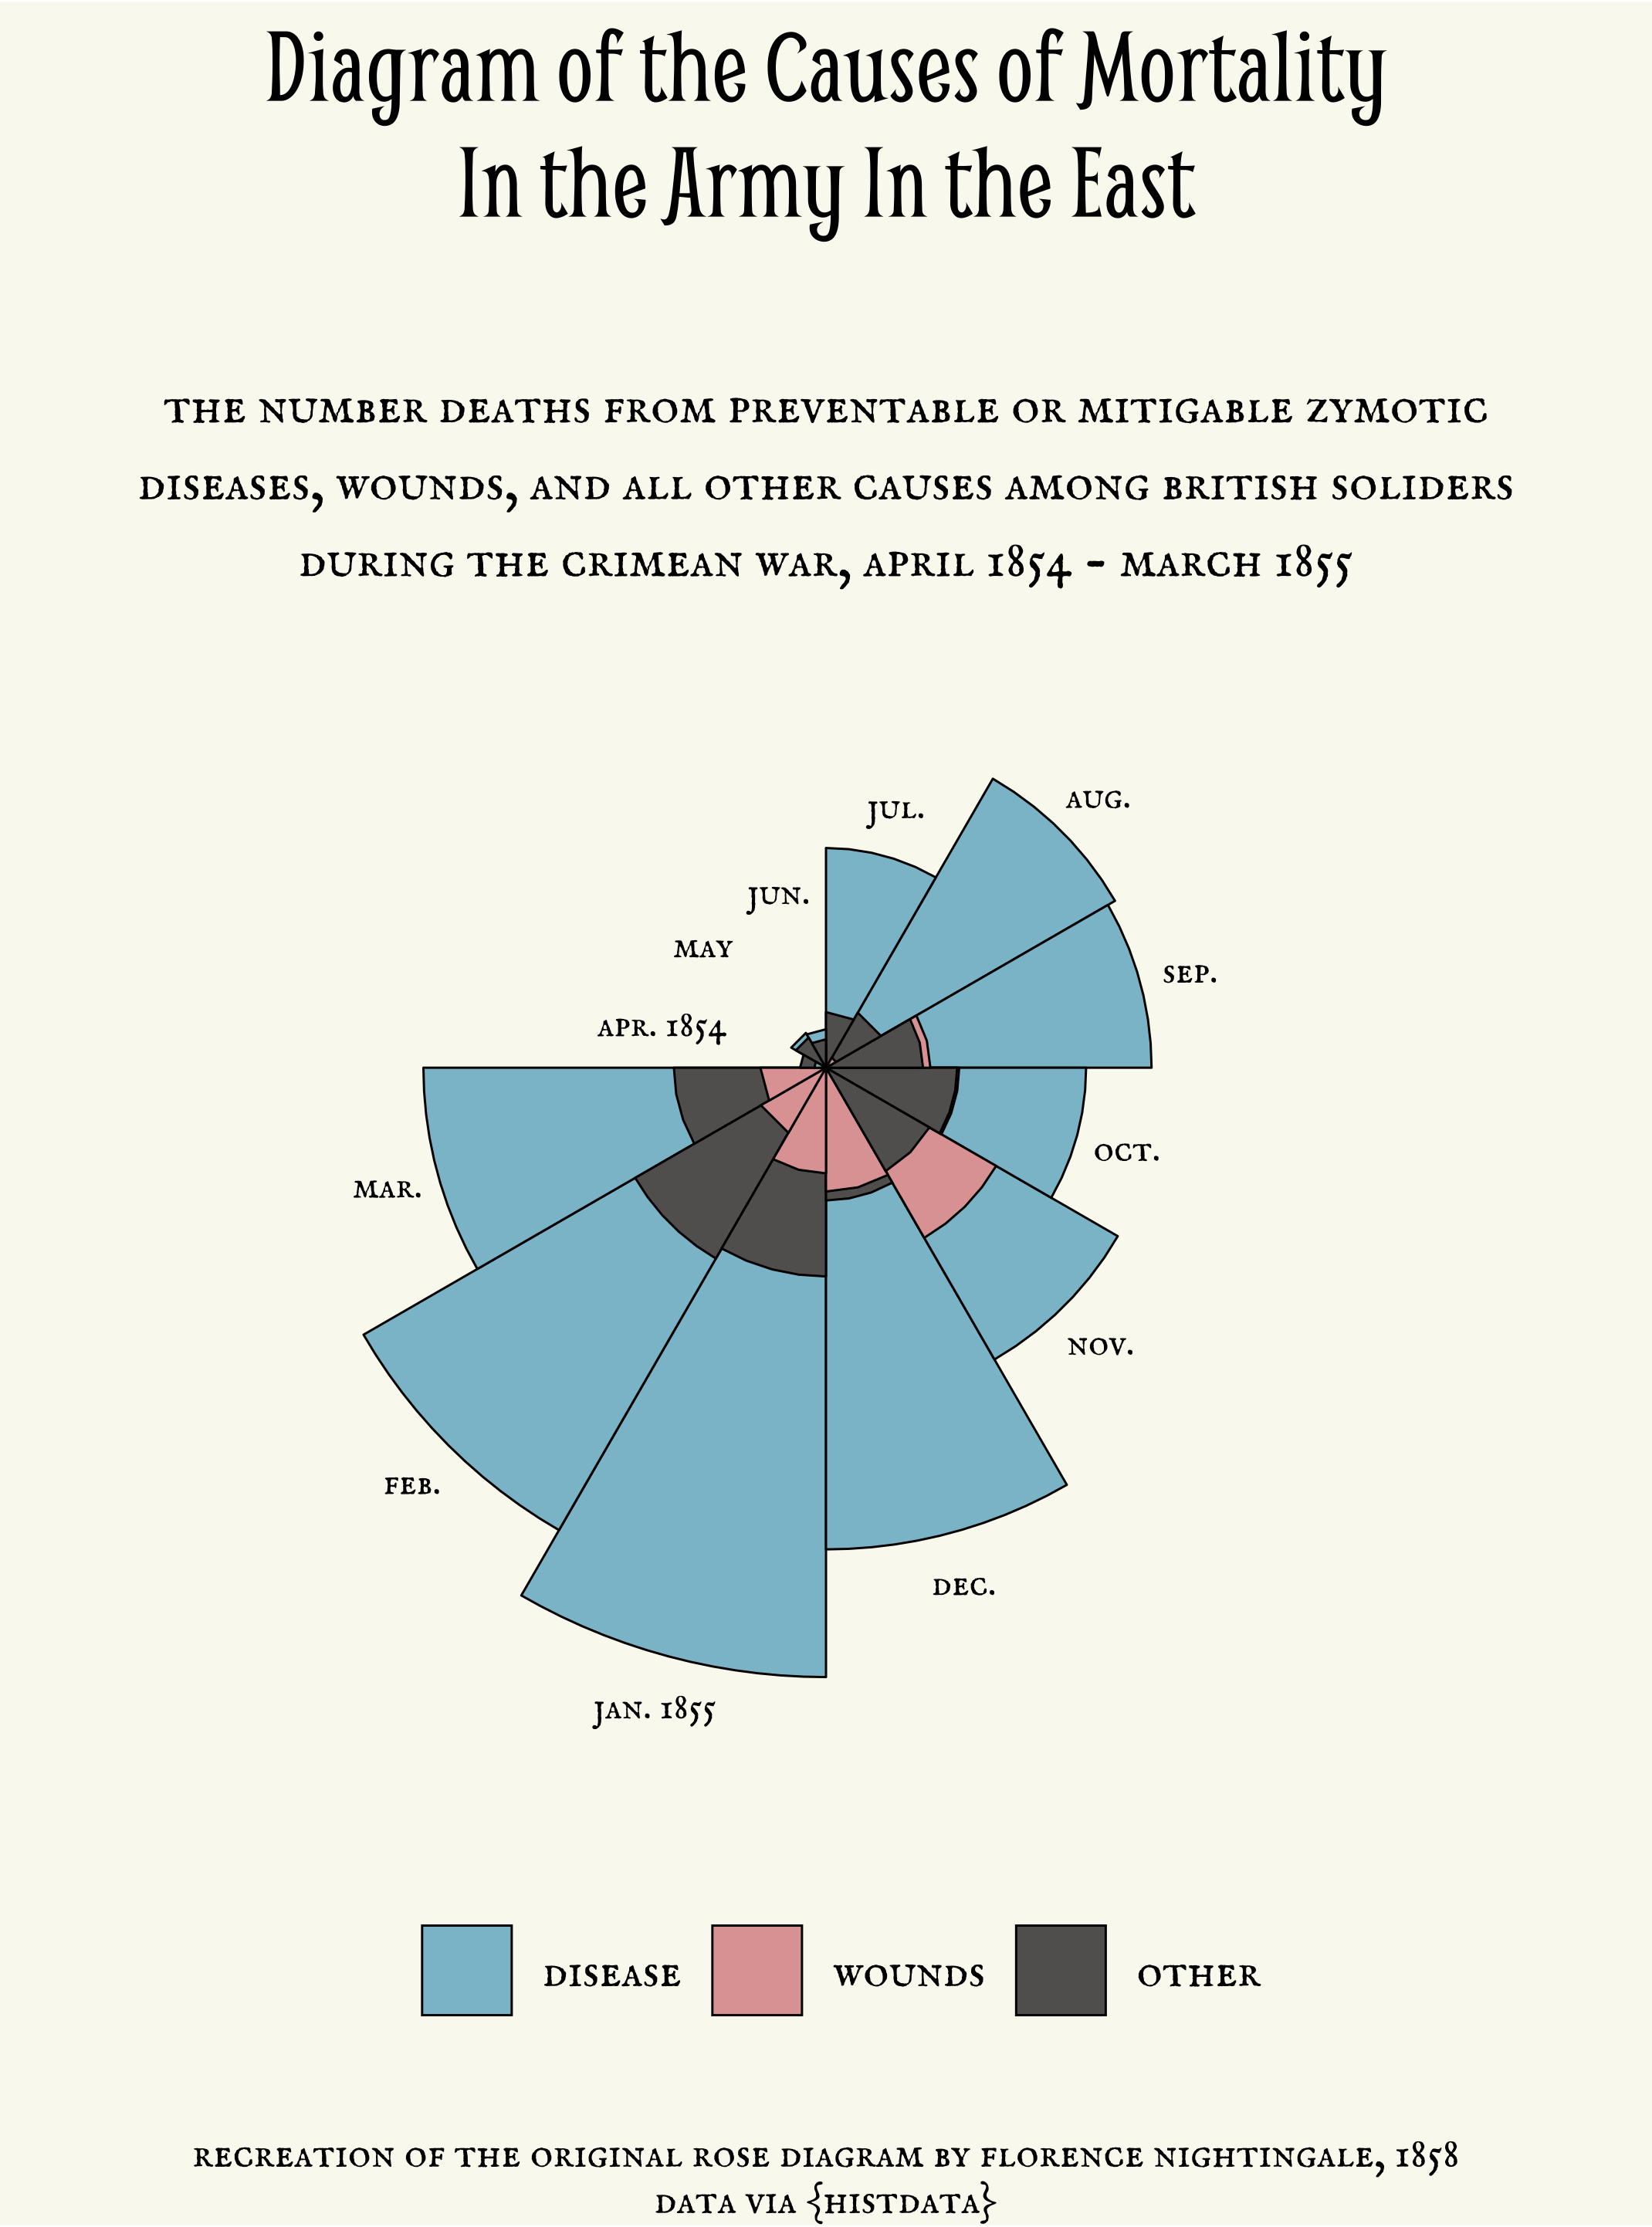

This chart was generated by the following R code:
# 30 Day Chart Challenge
# Day 3: Historical
# Recreating Florence Nightingale's rose diagram from 1858
# Diagram of causes of mortality during the Crimean war

library(here)
library(tidyr) 
library(dplyr)
library(ggplot2)
library(showtext)
library(HistData)

showtext_auto()
font_add_google('Smythe', family = 'smythe')
font_add_google('IM Fell English SC', family = 'imfell')

# data originally collected and reported by Florence Nightingale, via HistData package
data('Nightingale')

# prep the data to plot
night <- Nightingale %>%
  rename_all(tolower) %>%
  filter(date < as.Date('1855-04-01')) %>%
  select(month, year, wounds, other, disease) %>%
  pivot_longer(cols = c(disease, wounds, other),
               names_to = 'cause',
               values_to = 'deaths') %>%
  mutate(month_year = paste0(as.character(month), ' ', as.character(year)),
         month_year = factor(month_year, ordered = TRUE,
                             levels = c('Apr 1854', 'May 1854', 'Jun 1854', 'Jul 1854', 'Aug 1854', 'Sep 1854',
                                        'Oct 1854', 'Nov 1854', 'Dec 1854', 'Jan 1855', 'Feb 1855', 'Mar 1855')),
         deaths_to_plot = sqrt(deaths/pi),
         cause = factor(cause, ordered = TRUE, levels = c('disease', 'wounds', 'other'))) %>%
  arrange(-deaths_to_plot)

# create labels for the plot
labels <- night %>%
  group_by(month_year) %>%
  filter(deaths_to_plot == max(deaths_to_plot)) %>%
  select(month_year, deaths_to_plot) %>%
  mutate(label = tolower(case_when(month_year == 'Apr 1854' ~ 'Apr. 1854',
                                   month_year == 'Jan 1855' ~ 'Jan. 1855',
                                   month_year == 'May 1854' ~ 'May',
                                   TRUE ~ gsub(month_year, pattern = ' 185[4|5]$', replacement = '.'))),
         offset = case_when(label == 'apr. 1854' ~ 7,
                            label == 'may' ~ 6.5,
                            label == 'jun.' ~ 7,
                            TRUE ~ 2.5))

# create the plot
ggplot() +
  geom_bar(data = night,
           aes(x = month_year, y = deaths_to_plot, fill = cause),
           stat = 'identity',
           position = position_identity(),
           alpha = 1,
           width = 1,
           size = 0.2,
           color = 'black') +
  scale_fill_manual(values = c('#8cc0d1', '#e0a4a4', '#636060')) +
  coord_polar(start = -pi/2, 
              clip = 'off') +
  geom_text(aes(x = 3.5, y = 28.5, 
                label = 'the number deaths from preventable or mitigable zymotic\ndiseases, wounds, and all other causes among british soliders\nduring the crimean war, april 1854 - march 1855'),
            family = 'imfell',
            hjust = 0.5,
            size = 3.5) +
  geom_text(data = labels,
            aes(x = month_year, y = deaths_to_plot + offset, label = label),
            family = 'imfell',
            size = 2.5) +
  labs(title = 'Diagram of the Causes of Mortality\nIn the Army in the East',
       caption = '\n\nrecreation of the original rose diagram by florence nightingale, 1858\ndata via {histdata}') +
  theme_void() +
  theme(plot.title = element_text(family = 'smythe', hjust = 0.5, size = 20),
        plot.caption = element_text(family = 'imfell', hjust = 0.5, size = 8),
        legend.position = 'bottom',
        legend.title = element_blank(),
        legend.text = element_text(family = 'imfell', size = 9),
        plot.background = element_rect(fill = '#faf9f0', color = '#faf9f0'),
        panel.background = element_rect(fill = '#faf9f0', color = '#faf9f0'))

ggsave(here('03_historical', 'historical.png'), width = 4.28, height = 5.77, units = 'in', dpi = 500)
